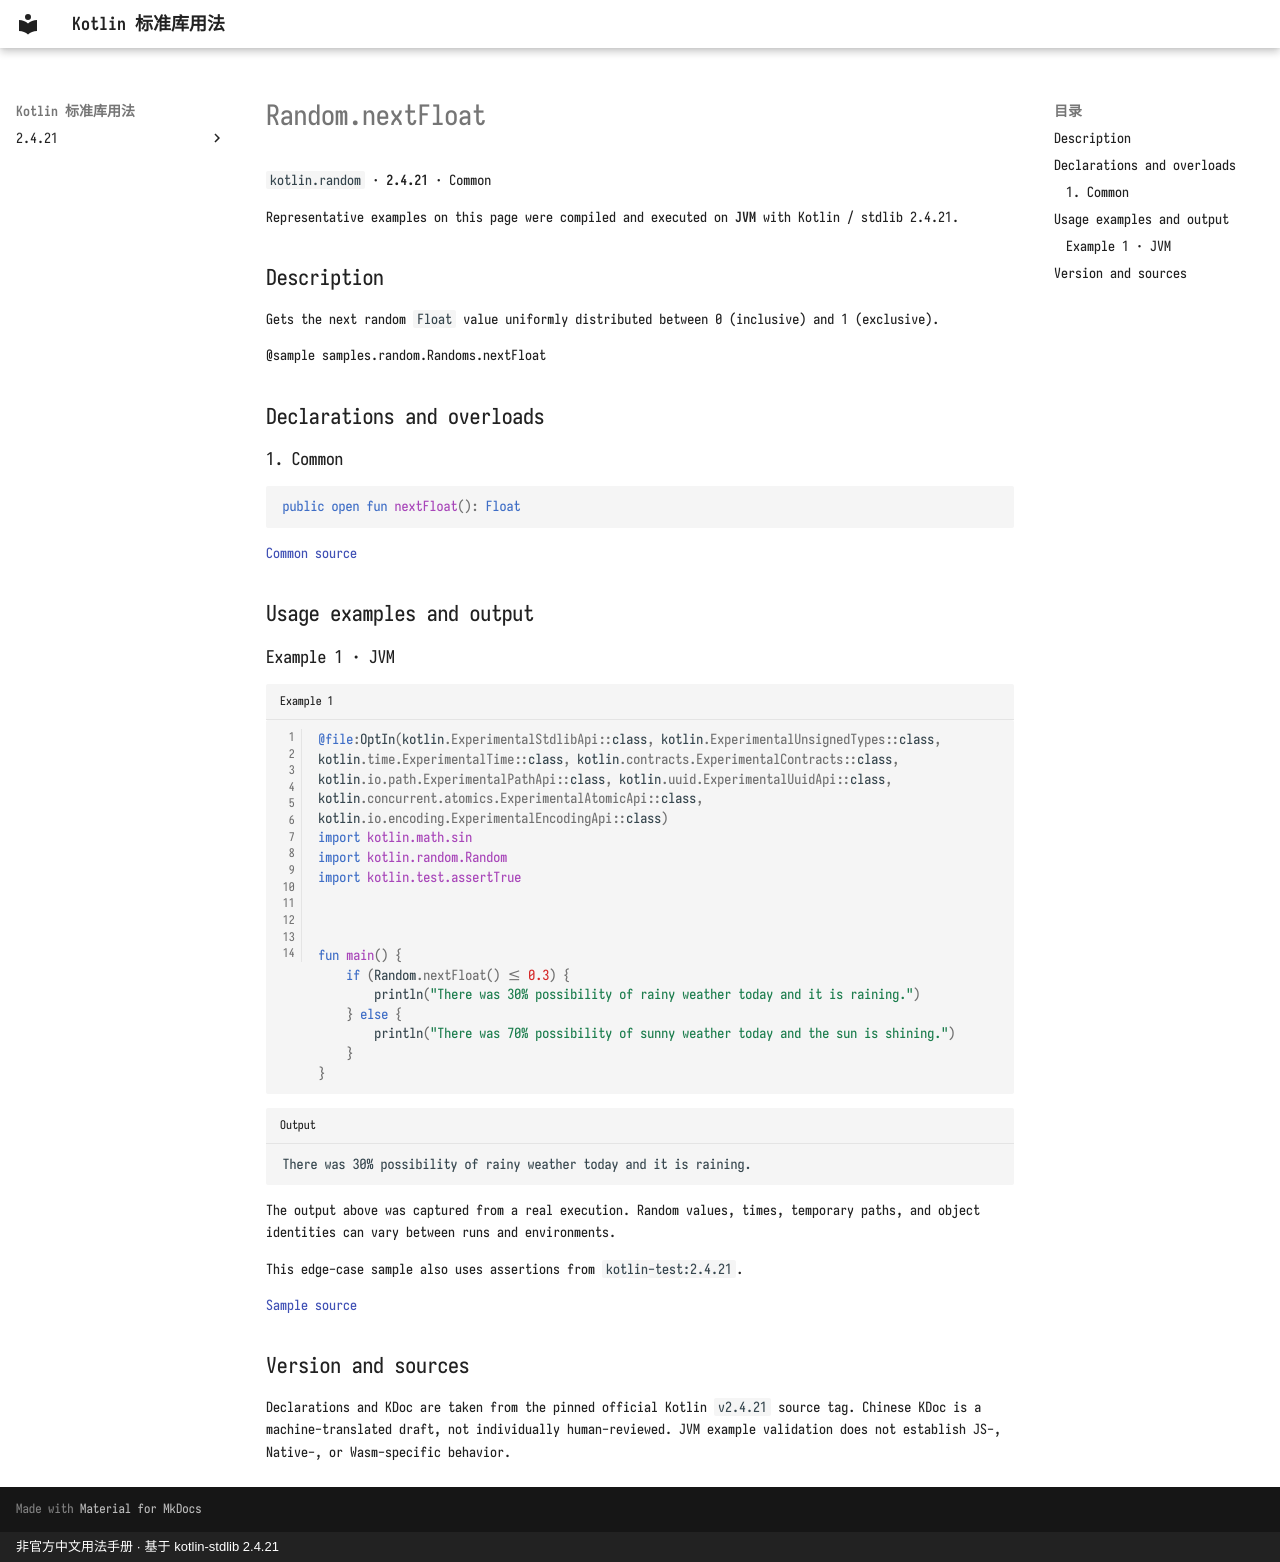

repository: oooooooko/kotlin-stdlib-docs · page: en/api/kotlin.random/random-nextfloat--9432b730/index.html · generator: mkdocs · copyright: 非官方中文用法手册 · 基于 kotlin-stdlib 2.4.21

# Random.nextFloat

`kotlin.random` · **2.4.21** · Common

Representative examples on this page were compiled and executed on **JVM** with Kotlin / stdlib 2.4.21.

## Description

Gets the next random `Float` value uniformly distributed between 0 (inclusive) and 1 (exclusive).

@sample samples.random.Randoms.nextFloat

## Declarations and overloads

### 1. Common

```kotlin
public open fun nextFloat(): Float
```

[Common source](https://github.com/JetBrains/kotlin/blob/v2.4.21/libraries/stdlib/src/kotlin/random/Random.kt#L210)

## Usage examples and output

### Example 1 · JVM

```kotlin title="Example 1" linenums="1"
@file:OptIn(kotlin.ExperimentalStdlibApi::class, kotlin.ExperimentalUnsignedTypes::class, kotlin.time.ExperimentalTime::class, kotlin.contracts.ExperimentalContracts::class, kotlin.io.path.ExperimentalPathApi::class, kotlin.uuid.ExperimentalUuidApi::class, kotlin.concurrent.atomics.ExperimentalAtomicApi::class, kotlin.io.encoding.ExperimentalEncodingApi::class)
import kotlin.math.sin
import kotlin.random.Random
import kotlin.test.assertTrue



fun main() {
    if (Random.nextFloat() <= 0.3) {
        println("There was 30% possibility of rainy weather today and it is raining.")
    } else {
        println("There was 70% possibility of sunny weather today and the sun is shining.")
    }
}
```

```text title="Output"
There was 30% possibility of rainy weather today and it is raining.
```

The output above was captured from a real execution. Random values, times, temporary paths, and object identities can vary between runs and environments.

This edge-case sample also uses assertions from `kotlin-test:2.4.21`.

[Sample source](https://github.com/JetBrains/kotlin/blob/v2.4.21/libraries/stdlib/samples/test/samples/random/randoms.kt#L102)

## Version and sources

Declarations and KDoc are taken from the pinned official Kotlin `v2.4.21` source tag. Chinese KDoc is a machine-translated draft, not individually human-reviewed. JVM example validation does not establish JS-, Native-, or Wasm-specific behavior.
